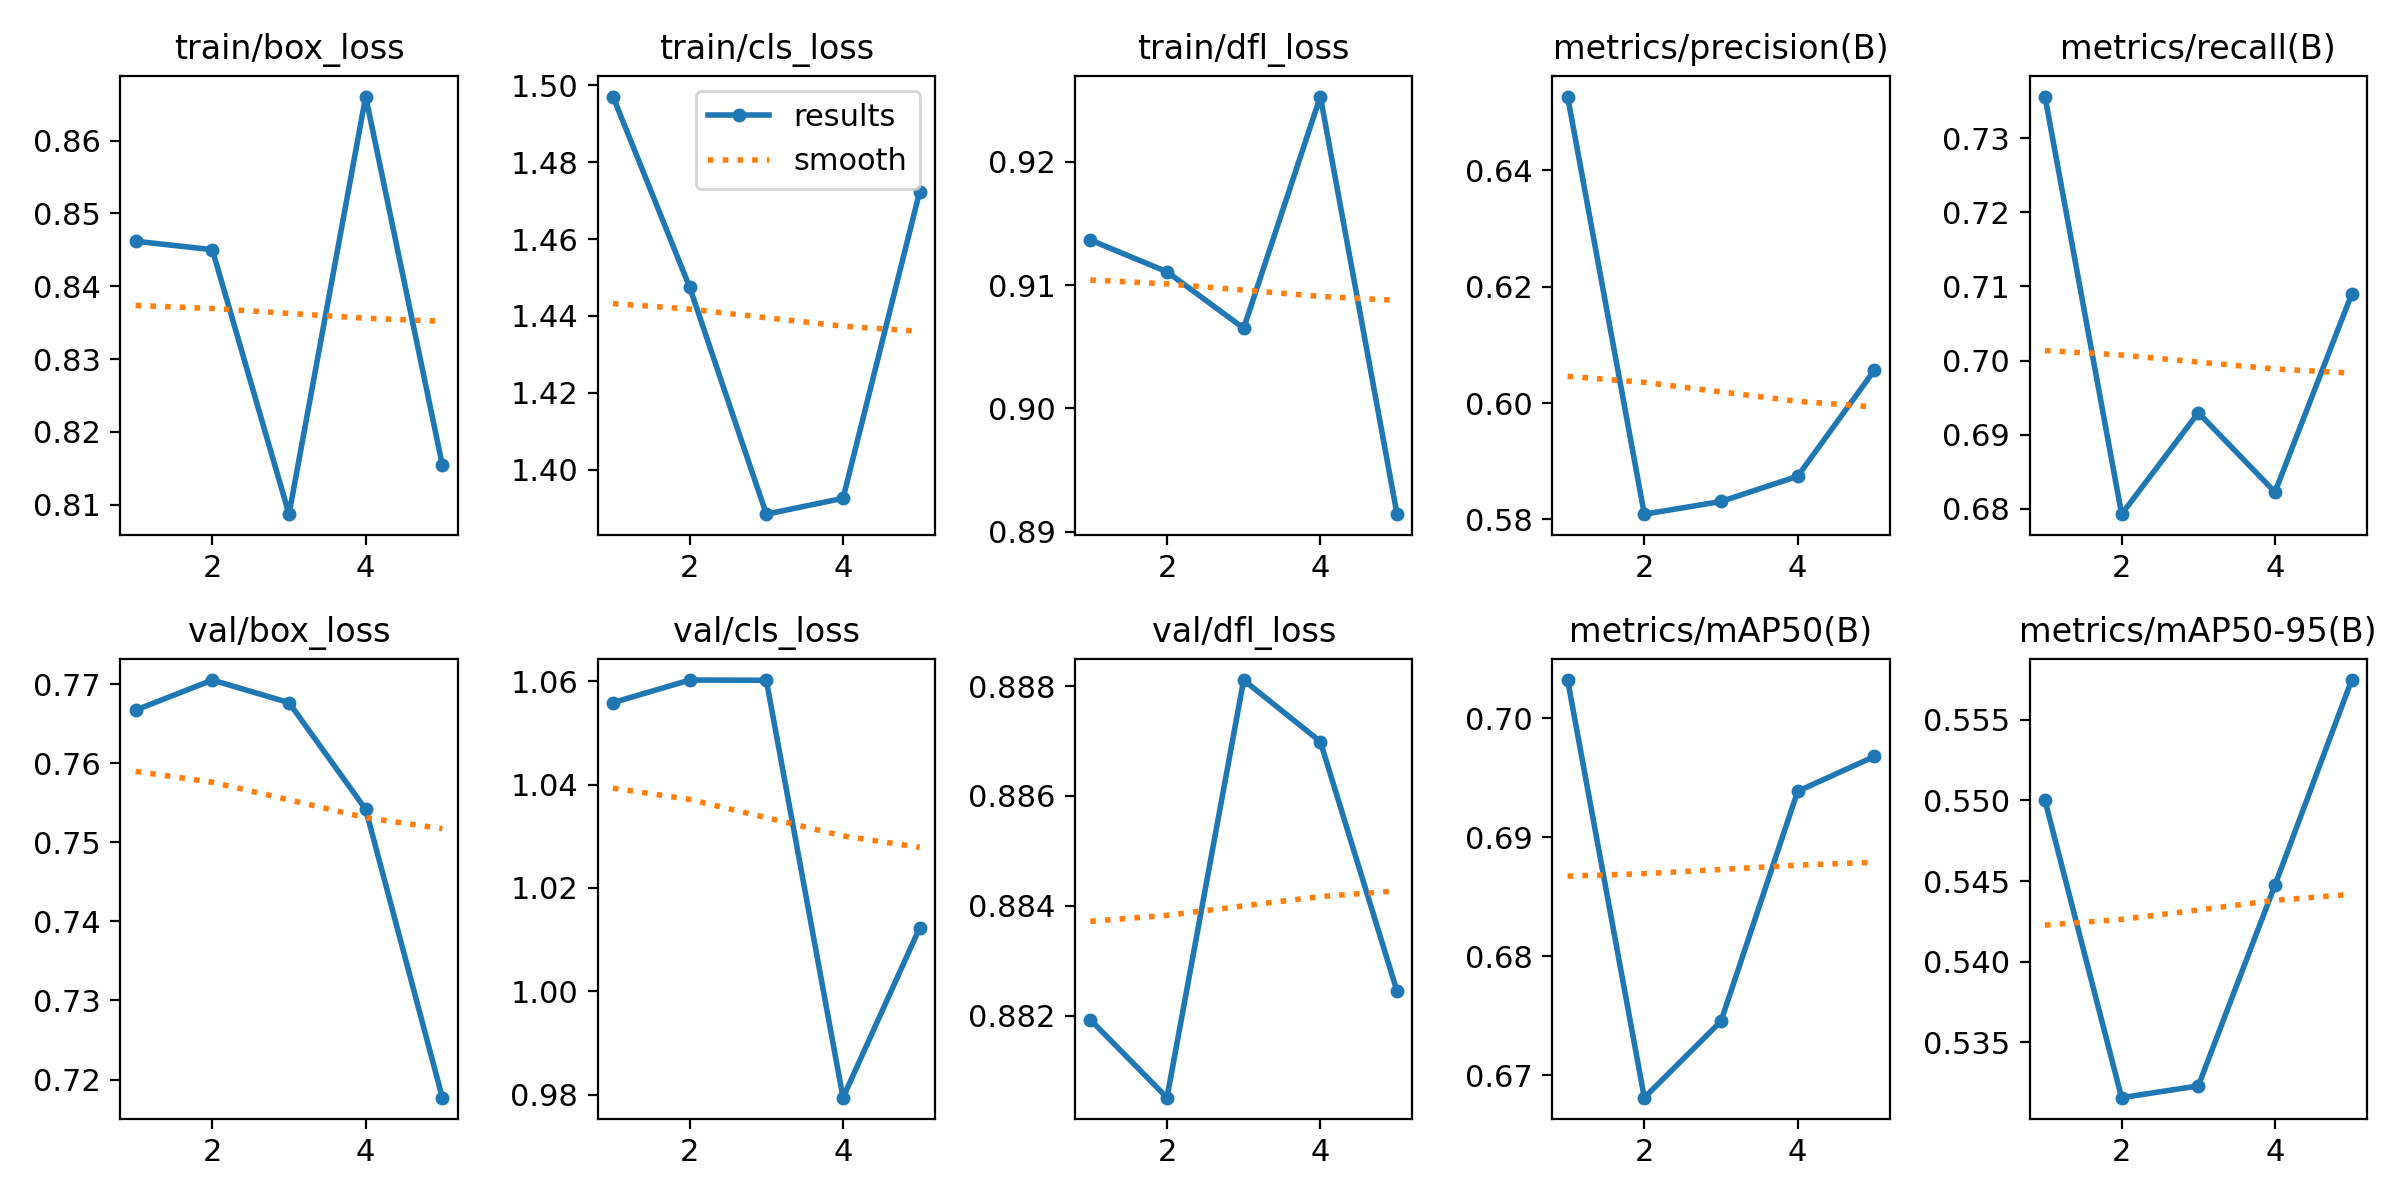

The table this chart was drawn from, first rows:
epoch, time, train/box_loss, train/cls_loss, train/dfl_loss, metrics/precision(B), metrics/recall(B), metrics/mAP50(B), metrics/mAP50-95(B), val/box_loss, val/cls_loss, val/dfl_loss, lr/pg0, lr/pg1, lr/pg2
1, 36.43, 0.8462, 1.497, 0.9137, 0.6527, 0.7356, 0.7032, 0.55, 0.7667, 1.056, 0.8819, 0.0005536, 0.0005536, 0.0005536
2, 71.07, 0.845, 1.448, 0.9111, 0.5809, 0.6793, 0.6681, 0.5316, 0.7705, 1.06, 0.8805, 0.0008897, 0.0008897, 0.0008897
3, 105.5, 0.8087, 1.388, 0.9065, 0.5831, 0.693, 0.6745, 0.5323, 0.7677, 1.06, 0.8881, 0.001006, 0.001006, 0.001006
4, 141, 0.8661, 1.393, 0.9253, 0.5874, 0.6823, 0.6939, 0.5447, 0.7542, 0.9794, 0.887, 0.0006768, 0.0006768, 0.0006768
5, 176.1, 0.8154, 1.472, 0.8914, 0.6056, 0.709, 0.6968, 0.5575, 0.7177, 1.012, 0.8824, 0.0003467, 0.0003467, 0.0003467
